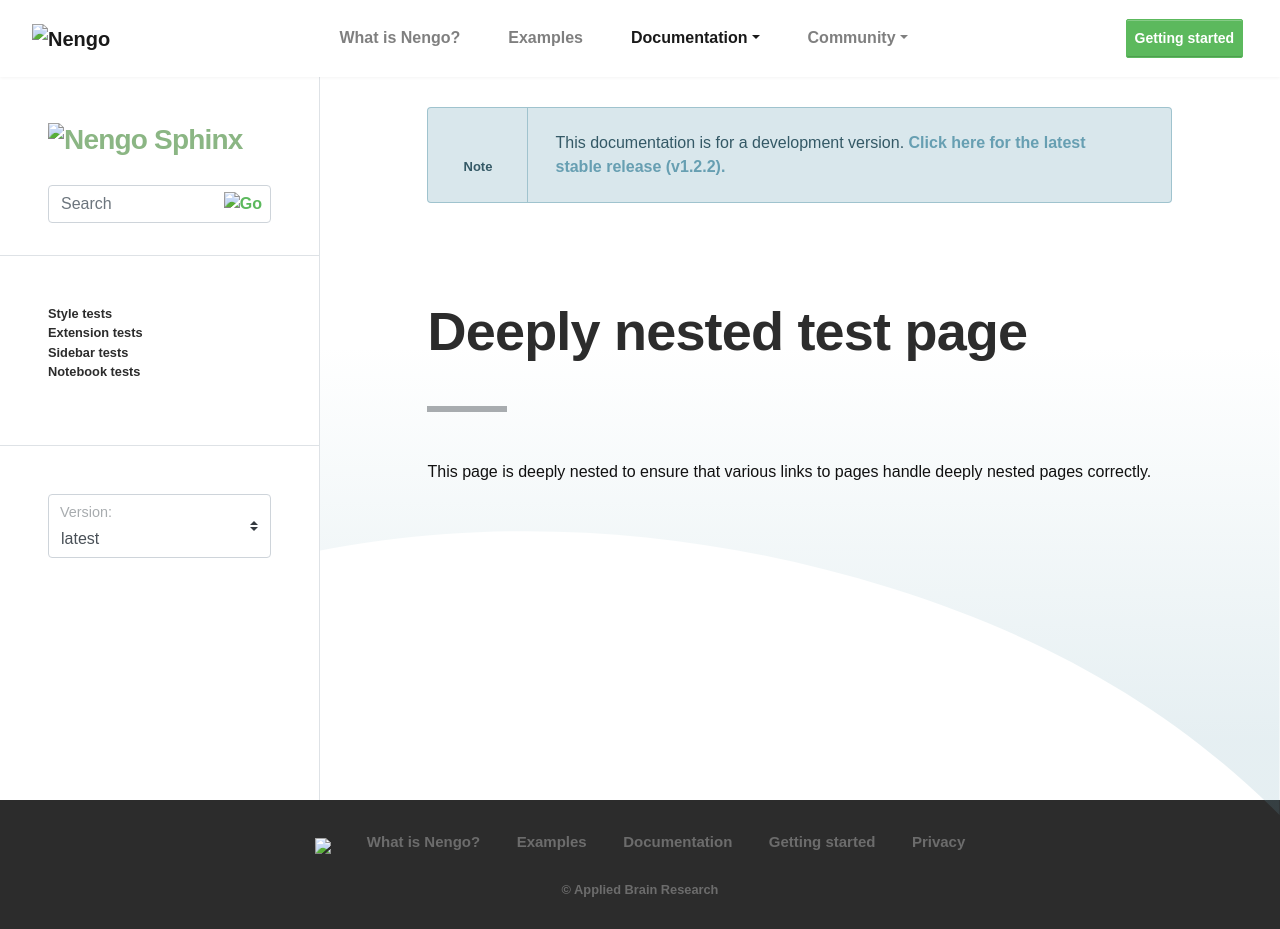

repository: nengo/nengo-sphinx-theme · page: deeply/nested/testing/page.html · generator: sphinx

:orphan:

***********************
Deeply nested test page
***********************

This page is deeply nested to ensure that
various links to pages
handle deeply nested pages correctly.
